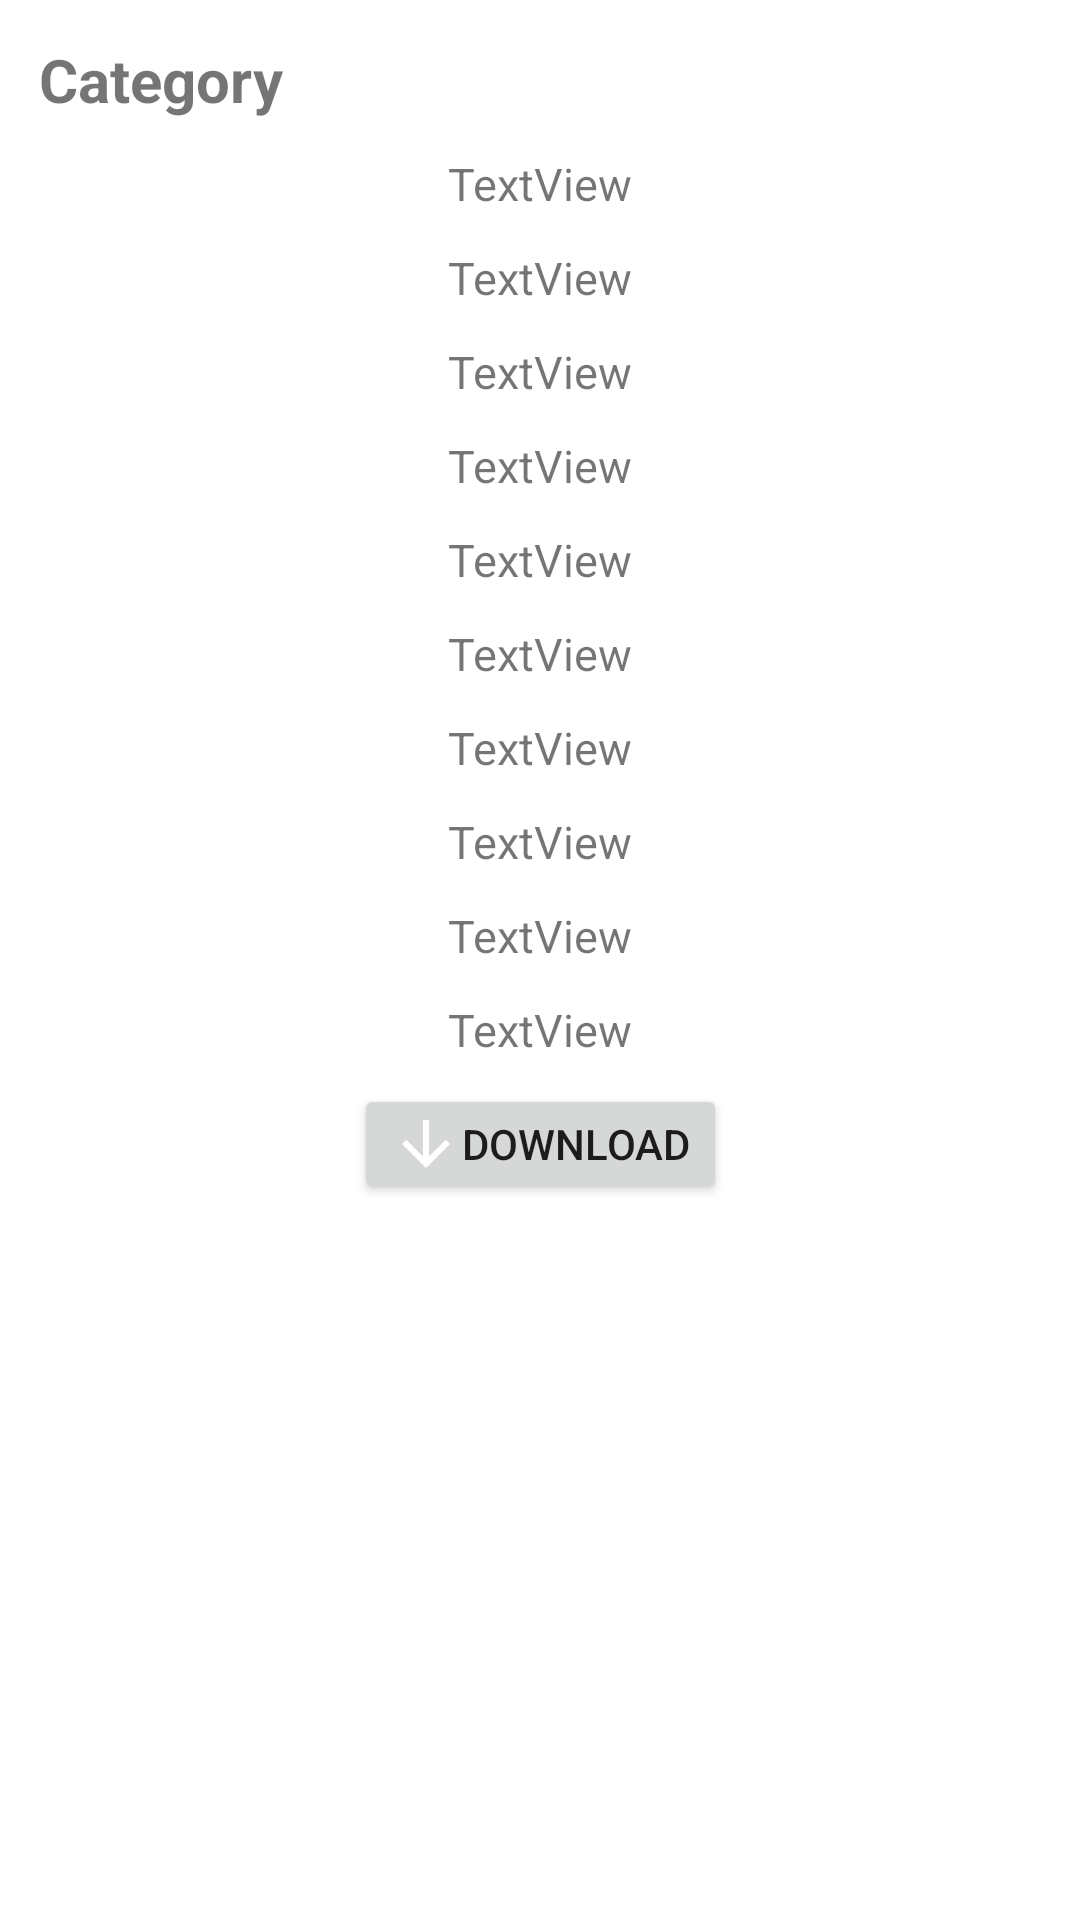

Produce the Android XML layout that renders to this screen, including the resource entries it uses.
<!-- AndroidManifest.xml: application theme Theme.WikimediaAssigment -->
<!-- res/layout/category_list.xml -->
<?xml version="1.0" encoding="utf-8"?>
<androidx.core.widget.NestedScrollView
    xmlns:android="http://schemas.android.com/apk/res/android"
    xmlns:app="http://schemas.android.com/apk/res-auto"
    xmlns:tools="http://schemas.android.com/tools"
    android:layout_width="match_parent"
    android:layout_height="250dp"
    android:padding="5dp"
    android:layout_margin="10dp"
    >
    <androidx.constraintlayout.widget.ConstraintLayout
        android:layout_width="match_parent"
        android:layout_height="match_parent"
        >


        <TextView
            android:id="@+id/category_Title"
            android:layout_width="wrap_content"
            android:layout_height="wrap_content"
            android:text="Category"

            android:padding="3dp"
            android:layout_margin="5dp"
            android:textSize="20sp"
            android:textStyle="bold"

            app:layout_constraintStart_toStartOf="parent"
            app:layout_constraintTop_toTopOf="parent" />

        <TextView
            android:id="@+id/category1"
            android:layout_width="wrap_content"
            android:layout_height="wrap_content"
            android:text="TextView"

            android:padding="3dp"
            android:layout_margin="5dp"
            android:textSize="15sp"

            app:layout_constraintEnd_toEndOf="parent"
            app:layout_constraintStart_toStartOf="parent"
            app:layout_constraintTop_toBottomOf="@id/category_Title"
            />

        <TextView
            android:id="@+id/category2"
            android:layout_width="wrap_content"
            android:layout_height="wrap_content"
            android:text="TextView"

            android:padding="3dp"
            android:layout_margin="5dp"
            android:textSize="15sp"

            app:layout_constraintEnd_toEndOf="parent"
            app:layout_constraintStart_toStartOf="parent"
            app:layout_constraintTop_toBottomOf="@id/category1"
            />
        <TextView
            android:id="@+id/category3"
            android:layout_width="wrap_content"
            android:layout_height="wrap_content"
            android:text="TextView"

            android:padding="3dp"
            android:layout_margin="5dp"
            android:textSize="15sp"

            app:layout_constraintEnd_toEndOf="parent"
            app:layout_constraintStart_toStartOf="parent"
            app:layout_constraintTop_toBottomOf="@id/category2"
            />
        <TextView
            android:id="@+id/category4"
            android:layout_width="wrap_content"
            android:layout_height="wrap_content"
            android:text="TextView"

            android:padding="3dp"
            android:layout_margin="5dp"
            android:textSize="15sp"

            app:layout_constraintEnd_toEndOf="parent"
            app:layout_constraintStart_toStartOf="parent"
            app:layout_constraintTop_toBottomOf="@id/category3"
            />
        <TextView
            android:id="@+id/category5"
            android:layout_width="wrap_content"
            android:layout_height="wrap_content"
            android:text="TextView"

            android:padding="3dp"
            android:layout_margin="5dp"
            android:textSize="15sp"

            app:layout_constraintEnd_toEndOf="parent"
            app:layout_constraintStart_toStartOf="parent"
            app:layout_constraintTop_toBottomOf="@id/category4"
            />
        <TextView
            android:id="@+id/category6"
            android:layout_width="wrap_content"
            android:layout_height="wrap_content"
            android:text="TextView"

            android:padding="3dp"
            android:layout_margin="5dp"
            android:textSize="15sp"

            app:layout_constraintEnd_toEndOf="parent"
            app:layout_constraintStart_toStartOf="parent"
            app:layout_constraintTop_toBottomOf="@id/category5"
            />
        <TextView
            android:id="@+id/category7"
            android:layout_width="wrap_content"
            android:layout_height="wrap_content"
            android:text="TextView"

            android:padding="3dp"
            android:layout_margin="5dp"
            android:textSize="15sp"

            app:layout_constraintEnd_toEndOf="parent"
            app:layout_constraintStart_toStartOf="parent"
            app:layout_constraintTop_toBottomOf="@id/category6"
            />
        <TextView
            android:id="@+id/category8"
            android:layout_width="wrap_content"
            android:layout_height="wrap_content"
            android:text="TextView"

            android:padding="3dp"
            android:layout_margin="5dp"
            android:textSize="15sp"

            app:layout_constraintEnd_toEndOf="parent"
            app:layout_constraintStart_toStartOf="parent"
            app:layout_constraintTop_toBottomOf="@id/category7"
            />
        <TextView
            android:id="@+id/category9"
            android:layout_width="wrap_content"
            android:layout_height="wrap_content"
            android:text="TextView"

            android:padding="3dp"
            android:layout_margin="5dp"
            android:textSize="15sp"

            app:layout_constraintEnd_toEndOf="parent"
            app:layout_constraintStart_toStartOf="parent"
            app:layout_constraintTop_toBottomOf="@id/category8"
            />
        <TextView
            android:id="@+id/category10"
            android:layout_width="wrap_content"
            android:layout_height="wrap_content"
            android:text="TextView"

            android:padding="3dp"
            android:layout_margin="5dp"
            android:textSize="15sp"

            app:layout_constraintEnd_toEndOf="parent"
            app:layout_constraintStart_toStartOf="parent"
            app:layout_constraintTop_toBottomOf="@id/category9"
            />

        <Button
        android:id="@+id/category_download"
        android:layout_width="wrap_content"
        android:layout_height="40dp"

        android:layout_marginTop="5dp"
        android:text="download"
        android:drawableLeft="@drawable/ic_baseline_arrow_downward_24"

        app:layout_constraintEnd_toEndOf="parent"
        app:layout_constraintStart_toStartOf="parent"
        app:layout_constraintTop_toBottomOf="@+id/category10"

        />
</androidx.constraintlayout.widget.ConstraintLayout>
</androidx.core.widget.NestedScrollView>
<!-- resources referenced by this layout -->
<resources>
  <!-- drawable ic_baseline_arrow_downward_24 (drawable) -->
  <vector xmlns:android="http://schemas.android.com/apk/res/android"
      android:width="24dp"
      android:height="24dp"
      android:viewportWidth="24"
      android:viewportHeight="24"
      >
    <path
        
        android:fillColor="@android:color/white"
        android:pathData="M20,12l-1.41,-1.41L13,16.17V4h-2v12.17l-5.58,-5.59L4,12l8,8 8,-8z"/>
  </vector>
  <style name="Theme.WikimediaAssigment" parent="Theme.MaterialComponents.DayNight.DarkActionBar">
          
          <item name="colorPrimary">@color/purple_500</item>
          <item name="colorPrimaryVariant">@color/purple_700</item>
          <item name="colorOnPrimary">@color/white</item>
          
          <item name="colorSecondary">@color/teal_200</item>
          <item name="colorSecondaryVariant">@color/teal_700</item>
          <item name="colorOnSecondary">@color/black</item>
          
          <item name="android:statusBarColor" tools:targetApi="l">?attr/colorPrimaryVariant</item>
          
      </style>
  <!-- not gathered from this repository: default colours our renderer supplied (Android Studio template values) -->
  <color name="purple_500">#FF6200EE</color>
  <color name="purple_700">#FF3700B3</color>
  <color name="teal_200">#FF03DAC5</color>
  <color name="teal_700">#FF018786</color>
  <color name="black">#FF000000</color>
  <color name="white">#FFFFFFFF</color>
</resources>
